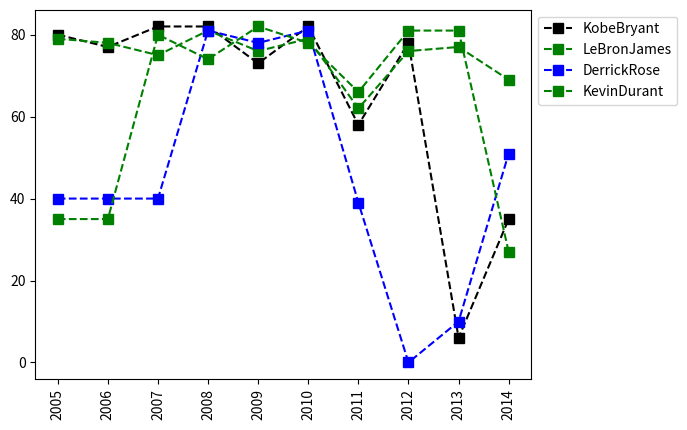

Python code for this plot:
# The followiing data is taken from www.superdatascience.com
import matplotlib.pyplot as plt

# Matrices:
# - Salary
# - Games
# - MinutesPlayed
# - FieldGoals
# - FieldGoalAttempts
# - Points
# Lists:
# - Players
# - Seasons
# Dictionaries:
# - Sdict
# - Pdict

# Seasons are labeled based on the first year in the season
# E.g. the 2012-2013 season is preseneted as simply 2012

# Notes and Corrections to the data:
# Kevin Durant: 2006 - College Data Used
# Kevin Durant: 2005 - Proxied With 2006 Data
# Derrick Rose: 2012 - Did Not Play
# Derrick Rose: 2007 - College Data Used
# Derrick Rose: 2006 - Proxied With 2007 Data
# Derrick Rose: 2005 - Proxied With 2007 Data

# Import numpy
import numpy as np

# Seasons
Seasons = ["2005", "2006", "2007", "2008", "2009", "2010", "2011", "2012", "2013", "2014"]
Sdict = {"2005": 0, "2006": 1, "2007": 2, "2008": 3, "2009": 4, "2010": 5, "2011": 6, "2012": 7, "2013": 8, "2014": 9}

# Players
Players = ["KobeBryant", "JoeJohnson", "LeBronJames", "CarmeloAnthony", "DwightHoward", "ChrisBosh", "ChrisPaul",
           "KevinDurant", "DerrickRose", "DwayneWade"]
Pdict = {"KobeBryant": 0, "JoeJohnson": 1, "LeBronJames": 2, "CarmeloAnthony": 3, "DwightHoward": 4, "ChrisBosh": 5,
         "ChrisPaul": 6, "KevinDurant": 7, "DerrickRose": 8, "DwayneWade": 9}

# Salaries
KobeBryant_Salary = [15946875, 17718750, 19490625, 21262500, 23034375, 24806250, 25244493, 27849149, 30453805, 23500000]
JoeJohnson_Salary = [12000000, 12744189, 13488377, 14232567, 14976754, 16324500, 18038573, 19752645, 21466718, 23180790]
LeBronJames_Salary = [4621800, 5828090, 13041250, 14410581, 15779912, 14500000, 16022500, 17545000, 19067500, 20644400]
CarmeloAnthony_Salary = [3713640, 4694041, 13041250, 14410581, 15779912, 17149243, 18518574, 19450000, 22407474,
                         22458000]
DwightHoward_Salary = [4493160, 4806720, 6061274, 13758000, 15202590, 16647180, 18091770, 19536360, 20513178, 21436271]
ChrisBosh_Salary = [3348000, 4235220, 12455000, 14410581, 15779912, 14500000, 16022500, 17545000, 19067500, 20644400]
ChrisPaul_Salary = [3144240, 3380160, 3615960, 4574189, 13520500, 14940153, 16359805, 17779458, 18668431, 20068563]
KevinDurant_Salary = [0, 0, 4171200, 4484040, 4796880, 6053663, 15506632, 16669630, 17832627, 18995624]
DerrickRose_Salary = [0, 0, 0, 4822800, 5184480, 5546160, 6993708, 16402500, 17632688, 18862875]
DwayneWade_Salary = [3031920, 3841443, 13041250, 14410581, 15779912, 14200000, 15691000, 17182000, 18673000, 15000000]
# Matrix
Salary = np.array([KobeBryant_Salary, JoeJohnson_Salary, LeBronJames_Salary, CarmeloAnthony_Salary, DwightHoward_Salary,
                   ChrisBosh_Salary, ChrisPaul_Salary, KevinDurant_Salary, DerrickRose_Salary, DwayneWade_Salary])

# Games
KobeBryant_G = [80, 77, 82, 82, 73, 82, 58, 78, 6, 35]
JoeJohnson_G = [82, 57, 82, 79, 76, 72, 60, 72, 79, 80]
LeBronJames_G = [79, 78, 75, 81, 76, 79, 62, 76, 77, 69]
CarmeloAnthony_G = [80, 65, 77, 66, 69, 77, 55, 67, 77, 40]
DwightHoward_G = [82, 82, 82, 79, 82, 78, 54, 76, 71, 41]
ChrisBosh_G = [70, 69, 67, 77, 70, 77, 57, 74, 79, 44]
ChrisPaul_G = [78, 64, 80, 78, 45, 80, 60, 70, 62, 82]
KevinDurant_G = [35, 35, 80, 74, 82, 78, 66, 81, 81, 27]
DerrickRose_G = [40, 40, 40, 81, 78, 81, 39, 0, 10, 51]
DwayneWade_G = [75, 51, 51, 79, 77, 76, 49, 69, 54, 62]
# Matrix
Games = np.array([KobeBryant_G, JoeJohnson_G, LeBronJames_G, CarmeloAnthony_G, DwightHoward_G, ChrisBosh_G, ChrisPaul_G,
                  KevinDurant_G, DerrickRose_G, DwayneWade_G])

# Minutes Played
KobeBryant_MP = [3277, 3140, 3192, 2960, 2835, 2779, 2232, 3013, 177, 1207]
JoeJohnson_MP = [3340, 2359, 3343, 3124, 2886, 2554, 2127, 2642, 2575, 2791]
LeBronJames_MP = [3361, 3190, 3027, 3054, 2966, 3063, 2326, 2877, 2902, 2493]
CarmeloAnthony_MP = [2941, 2486, 2806, 2277, 2634, 2751, 1876, 2482, 2982, 1428]
DwightHoward_MP = [3021, 3023, 3088, 2821, 2843, 2935, 2070, 2722, 2396, 1223]
ChrisBosh_MP = [2751, 2658, 2425, 2928, 2526, 2795, 2007, 2454, 2531, 1556]
ChrisPaul_MP = [2808, 2353, 3006, 3002, 1712, 2880, 2181, 2335, 2171, 2857]
KevinDurant_MP = [1255, 1255, 2768, 2885, 3239, 3038, 2546, 3119, 3122, 913]
DerrickRose_MP = [1168, 1168, 1168, 3000, 2871, 3026, 1375, 0, 311, 1530]
DwayneWade_MP = [2892, 1931, 1954, 3048, 2792, 2823, 1625, 2391, 1775, 1971]
# Matrix
MinutesPlayed = np.array(
    [KobeBryant_MP, JoeJohnson_MP, LeBronJames_MP, CarmeloAnthony_MP, DwightHoward_MP, ChrisBosh_MP, ChrisPaul_MP,
     KevinDurant_MP, DerrickRose_MP, DwayneWade_MP])

# Field Goals
KobeBryant_FG = [978, 813, 775, 800, 716, 740, 574, 738, 31, 266]
JoeJohnson_FG = [632, 536, 647, 620, 635, 514, 423, 445, 462, 446]
LeBronJames_FG = [875, 772, 794, 789, 768, 758, 621, 765, 767, 624]
CarmeloAnthony_FG = [756, 691, 728, 535, 688, 684, 441, 669, 743, 358]
DwightHoward_FG = [468, 526, 583, 560, 510, 619, 416, 470, 473, 251]
ChrisBosh_FG = [549, 543, 507, 615, 600, 524, 393, 485, 492, 343]
ChrisPaul_FG = [407, 381, 630, 631, 314, 430, 425, 412, 406, 568]
KevinDurant_FG = [306, 306, 587, 661, 794, 711, 643, 731, 849, 238]
DerrickRose_FG = [208, 208, 208, 574, 672, 711, 302, 0, 58, 338]
DwayneWade_FG = [699, 472, 439, 854, 719, 692, 416, 569, 415, 509]
# Matrix
FieldGoals = np.array(
    [KobeBryant_FG, JoeJohnson_FG, LeBronJames_FG, CarmeloAnthony_FG, DwightHoward_FG, ChrisBosh_FG, ChrisPaul_FG,
     KevinDurant_FG, DerrickRose_FG, DwayneWade_FG])

# Field Goal Attempts
KobeBryant_FGA = [2173, 1757, 1690, 1712, 1569, 1639, 1336, 1595, 73, 713]
JoeJohnson_FGA = [1395, 1139, 1497, 1420, 1386, 1161, 931, 1052, 1018, 1025]
LeBronJames_FGA = [1823, 1621, 1642, 1613, 1528, 1485, 1169, 1354, 1353, 1279]
CarmeloAnthony_FGA = [1572, 1453, 1481, 1207, 1502, 1503, 1025, 1489, 1643, 806]
DwightHoward_FGA = [881, 873, 974, 979, 834, 1044, 726, 813, 800, 423]
ChrisBosh_FGA = [1087, 1094, 1027, 1263, 1158, 1056, 807, 907, 953, 745]
ChrisPaul_FGA = [947, 871, 1291, 1255, 637, 928, 890, 856, 870, 1170]
KevinDurant_FGA = [647, 647, 1366, 1390, 1668, 1538, 1297, 1433, 1688, 467]
DerrickRose_FGA = [436, 436, 436, 1208, 1373, 1597, 695, 0, 164, 835]
DwayneWade_FGA = [1413, 962, 937, 1739, 1511, 1384, 837, 1093, 761, 1084]
# Matrix
FieldGoalAttempts = np.array(
    [KobeBryant_FGA, JoeJohnson_FGA, LeBronJames_FGA, CarmeloAnthony_FGA, DwightHoward_FGA, ChrisBosh_FGA,
     ChrisPaul_FGA, KevinDurant_FGA, DerrickRose_FGA, DwayneWade_FGA])

# Points
KobeBryant_PTS = [2832, 2430, 2323, 2201, 1970, 2078, 1616, 2133, 83, 782]
JoeJohnson_PTS = [1653, 1426, 1779, 1688, 1619, 1312, 1129, 1170, 1245, 1154]
LeBronJames_PTS = [2478, 2132, 2250, 2304, 2258, 2111, 1683, 2036, 2089, 1743]
CarmeloAnthony_PTS = [2122, 1881, 1978, 1504, 1943, 1970, 1245, 1920, 2112, 966]
DwightHoward_PTS = [1292, 1443, 1695, 1624, 1503, 1784, 1113, 1296, 1297, 646]
ChrisBosh_PTS = [1572, 1561, 1496, 1746, 1678, 1438, 1025, 1232, 1281, 928]
ChrisPaul_PTS = [1258, 1104, 1684, 1781, 841, 1268, 1189, 1186, 1185, 1564]
KevinDurant_PTS = [903, 903, 1624, 1871, 2472, 2161, 1850, 2280, 2593, 686]
DerrickRose_PTS = [597, 597, 597, 1361, 1619, 2026, 852, 0, 159, 904]
DwayneWade_PTS = [2040, 1397, 1254, 2386, 2045, 1941, 1082, 1463, 1028, 1331]
# Matrix
Points = np.array([KobeBryant_PTS, JoeJohnson_PTS, LeBronJames_PTS, CarmeloAnthony_PTS, DwightHoward_PTS, ChrisBosh_PTS,
                   ChrisPaul_PTS, KevinDurant_PTS, DerrickRose_PTS, DwayneWade_PTS])

#print(Points)


'''plt.plot(Salary[0], c='Black', ls='--', marker='s', ms=7, label=Players[0])
plt.plot(Salary[1], c='red', ls='--', marker='o', ms=7, label=Players[1])
plt.plot(Salary[2], c='Green', ls='--', marker='^', ms=7, label=Players[2])
plt.plot(Salary[3], c='Blue', ls='--', marker='D', ms=7, label=Players[3])
plt.plot(Salary[4], c='Magenta', ls='--', marker='s', ms=7, label=Players[4])
plt.plot(Salary[5], c='Black', ls='--', marker='o', ms=7, label=Players[5])
plt.plot(Salary[6], c='Red', ls='--', marker='^', ms=7, label=Players[6])
plt.plot(Salary[7], c='Green', ls='--', marker='D', ms=7, label=Players[7])
plt.plot(Salary[8], c='Blue', ls='--', marker='s', ms=7, label=Players[8])
plt.plot(Salary[9], c='Magenta', ls='--', marker='o', ms=7, label=Players[9])
plt.legend(loc='upper left', bbox_to_anchor=(1, 1))
# replaces the first argument(range(0,10)) with the second argument(seasons)
#  on the x axis
'''


def myPlot(playerList):
    Col = {"KobeBryant": "Black", "JoeJohnson": "red", "LeBronJames": "Green", "CarmeloAnthony": "Blue", "DwightHoward": "Magenta", "ChrisBosh": "Black",
         "ChrisPaul": "Red", "KevinDurant": "Green", "DerrickRose": "Blue", "DwayneWade": "Magenta"}
    for name in playerList:
        plt.plot(Games[Pdict[name]], c=Col[name], ls='--', marker='s', ms=7, label=name)

    plt.legend(loc='upper left', bbox_to_anchor=(1, 1))
    plt.xticks(list(range(0, 10)), Seasons, rotation='vertical')
    plt.show()


myPlot(['KobeBryant', 'LeBronJames', 'DerrickRose', 'KevinDurant'])
